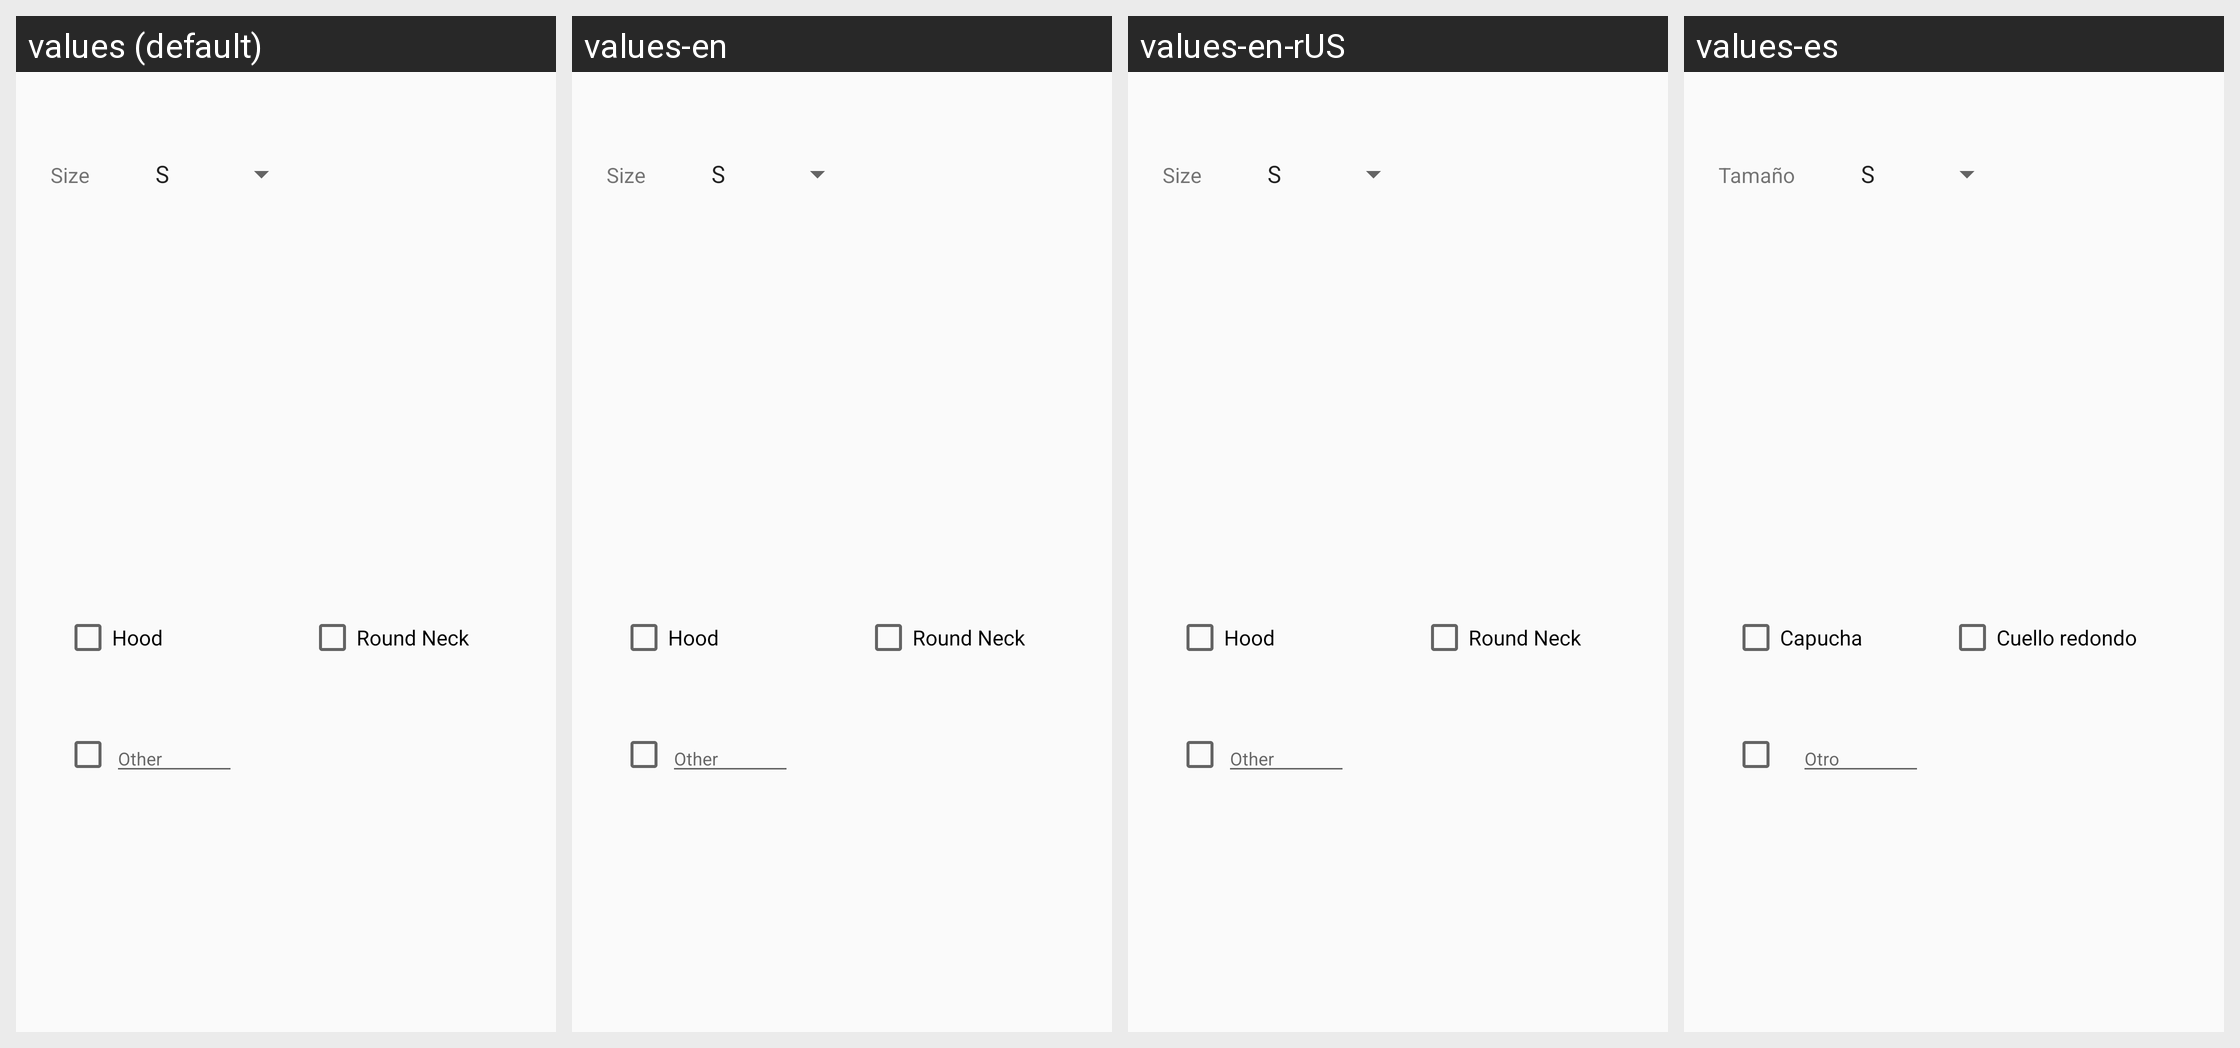

Translations of the strings shown on this Android screen, per locale in the grid:
Android screen res/layout/tab1.xml rendered under 4 locales, left to right: values (default), values-en, values-en-rUS, values-es. Device: Nexus 5 (rendered at 1080×1920; each locale shown at half size, 540×960, under a caption strip naming it); theme AppTheme.
Other locales in the repository, not shown: values-eu, values-eu-rES.
Strings drawn on this screen, with the default value and each locale's value (text and hints the layout hard-codes, and strings that could not be matched under every locale, appear in the picture but are not listed):

size
  values: Size
  values-en: Size
  values-en-rUS: Size
  values-es: Tamaño

hood
  values: Hood
  values-en: Hood
  values-en-rUS: Hood
  values-es: Capucha

round_neck
  values: Round Neck
  values-en: Round Neck
  values-en-rUS: Round Neck
  values-es: Cuello redondo

other
  values: Other
  values-en: Other
  values-en-rUS: Other
  values-es: Otro
